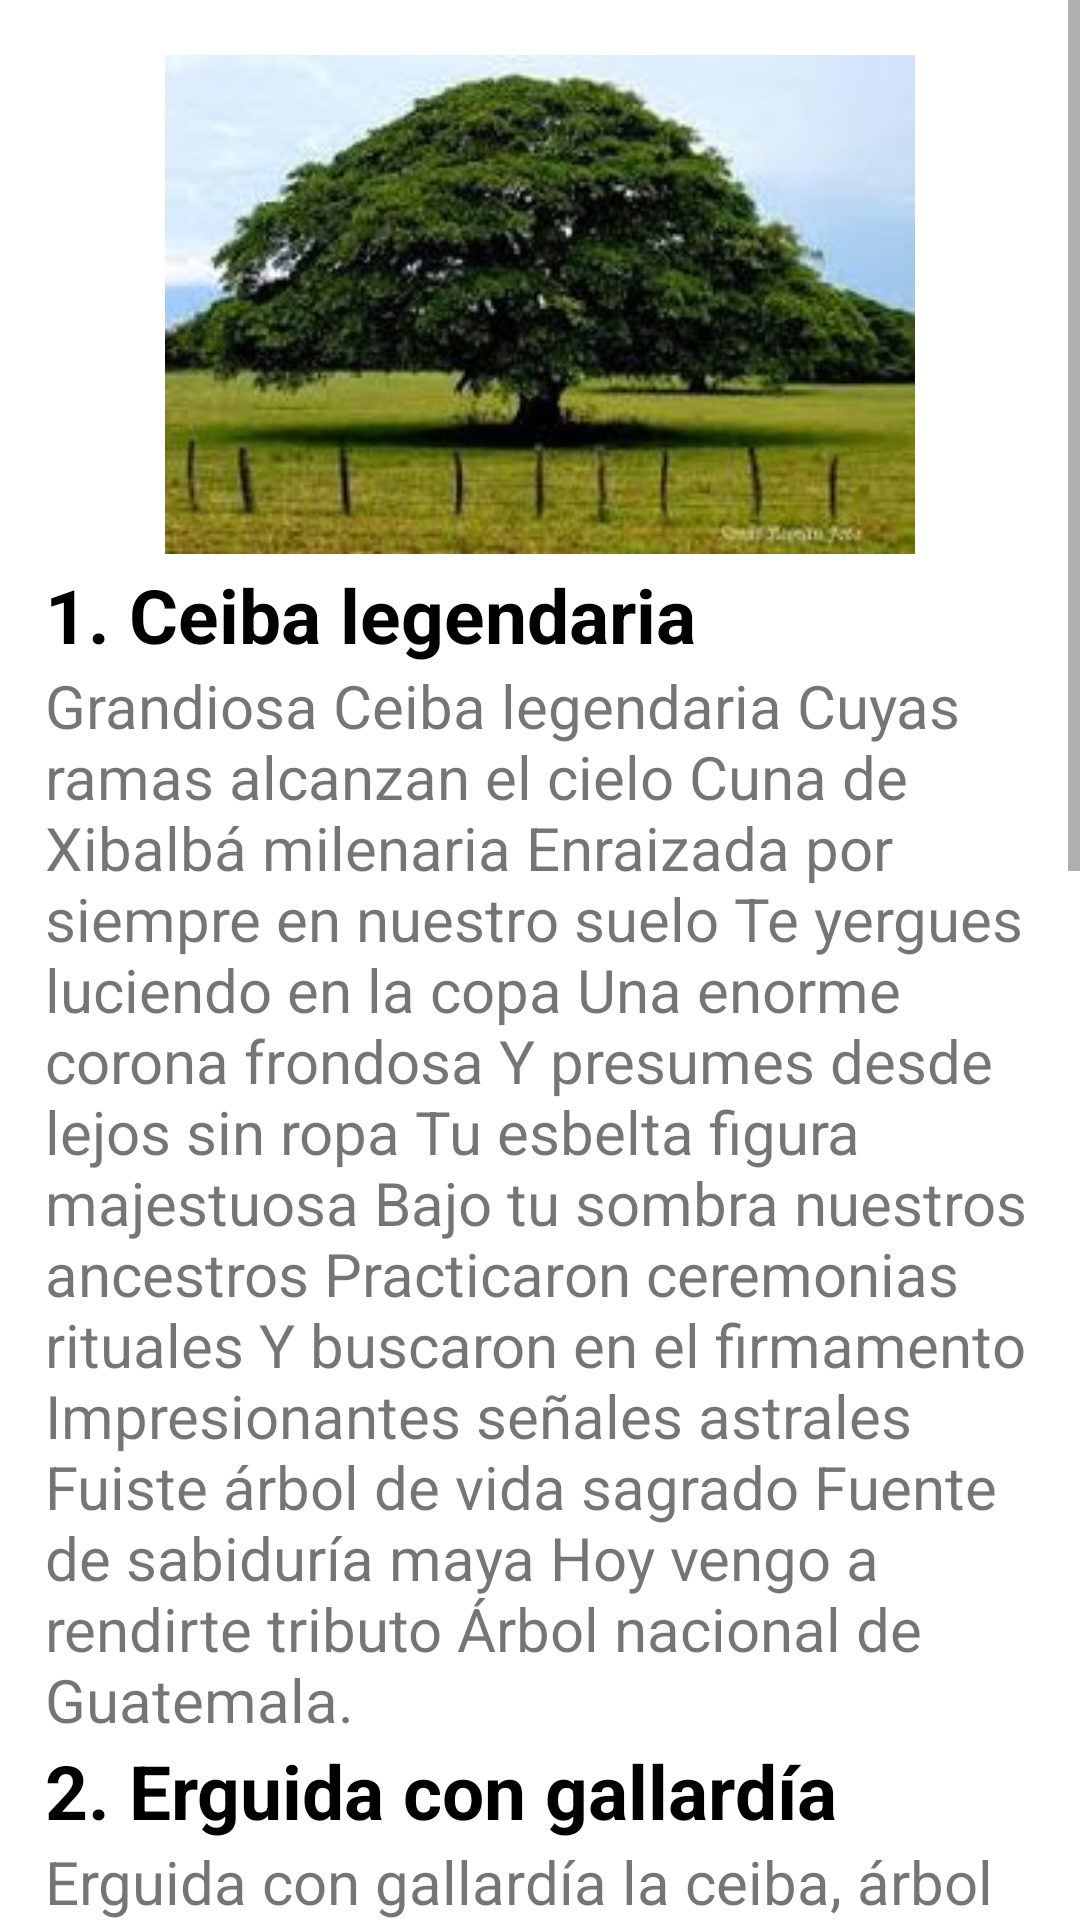

Write the Android layout XML for this screen, with the resource values it uses.
<!-- AndroidManifest.xml: application theme Theme.MyApp_Poema -->
<!-- res/layout/activity_ma_ceiba.xml -->
<?xml version="1.0" encoding="utf-8"?>
<LinearLayout xmlns:android="http://schemas.android.com/apk/res/android"
    xmlns:app="http://schemas.android.com/apk/res-auto"
    xmlns:tools="http://schemas.android.com/tools"
    android:layout_width="match_parent"
    android:layout_height="match_parent"
    tools:context=".MA_Ceiba">

    <ScrollView
        android:layout_width="wrap_content"
        android:layout_height="wrap_content">
        <LinearLayout
            android:layout_width="match_parent"
            android:layout_height="match_parent"
            android:orientation="vertical"
            android:layout_margin="15sp">
            <ImageView
                android:layout_width="wrap_content"
                android:layout_height="wrap_content"
                android:src="@drawable/ic_ceiba"
                android:layout_marginHorizontal="40sp"
                />
            <TextView
                android:layout_width="wrap_content"
                android:layout_height="wrap_content"
                android:text="1. Ceiba legendaria"
                android:textSize="25sp"
                android:textStyle="bold"
                android:textColor="@color/black"
                />
            <TextView
                android:layout_width="wrap_content"
                android:layout_height="wrap_content"
                android:text="@string/Ceiba1"
                android:textSize="20sp"
                android:justificationMode="inter_word"
                android:textIsSelectable="true"
                />
            <TextView
                android:layout_width="wrap_content"
                android:layout_height="wrap_content"
                android:text="2. Erguida con gallardía"
                android:textSize="25sp"
                android:textStyle="bold"
                android:textColor="@color/black"
                />
            <TextView
                android:layout_width="wrap_content"
                android:layout_height="wrap_content"
                android:text="@string/Ceiba2"
                android:textSize="20sp"
                android:justificationMode="inter_word"
                android:textIsSelectable="true"
                />
            <TextView
                android:layout_width="wrap_content"
                android:layout_height="wrap_content"
                android:text="3. A la Ceiba petandra"
                android:textSize="25sp"
                android:textStyle="bold"
                android:textColor="@color/black"
                />
            <TextView
                android:layout_width="wrap_content"
                android:layout_height="wrap_content"
                android:text="@string/Ceiba3"
                android:textSize="20sp"
                android:justificationMode="inter_word"
                android:textIsSelectable="true"
                />


        </LinearLayout>



    </ScrollView>
</LinearLayout>
<!-- resources referenced by this layout -->
<resources>
  <!-- drawable ic_ceiba: jpg bitmap (drawable-v24, 16895 bytes) -->
  <string name="Ceiba1">
  Grandiosa Ceiba legendaria
  Cuyas ramas alcanzan el cielo
  Cuna de Xibalbá milenaria
  Enraizada por siempre en nuestro suelo
  
  Te yergues luciendo en la copa
  Una enorme corona frondosa
  Y presumes desde lejos sin ropa
  Tu esbelta figura majestuosa
  
  Bajo tu sombra nuestros ancestros
  Practicaron ceremonias rituales
  Y buscaron en el firmamento
  Impresionantes señales astrales
  
  Fuiste árbol de vida sagrado
  Fuente de sabiduría maya
  Hoy vengo a rendirte tributo
  Árbol nacional de Guatemala.
      </string>
  <string name="Ceiba2">
  Erguida con gallardía
  la ceiba, árbol nacional,
  a primeras horas del nuevo día
  eleva al cielo su verde cantar,
  y por eso mi espíritu levanto
  para dedicarle mis versos
  y mis acentos tersos.
  
  Nuestro árbol nacional
  -decía mi abuelo Juan-,
  nos prodiga su sombra sin igual
  y los quetzales a su seno van.
  
  Y es que la ceiba con su sombra
  a las alegrías nombra,
  y no es de extrañar que una sinfonía
  de sus ramas brote cada día.
      </string>
  <string name="Ceiba3">
  La ceiba Árbol Nacional de Guatemala
  Exaltada por el botánico Ulises Rojas
  Con miras de evitar a toda costa su tala
  Para que sigan dando sombra sus hojas.
  
  Ceiba Pentandra fiel insignia de mi país
  Representante de la flora guatemalteca
  Que en las grandes y altas montañas vivís
  Para dar cobijo y que la hierba, no esté seca.
  
  Ceiba Pentandra, representas el orgullo
  De nuestras soberanas raíces mayas
  Que nos abrigó como su tierno capullo
  Y para tal fin libraron continúas batallas.
  
  Ceiba Árbol Nacional de mi patria amada
  Son tus verdes follajes terciopelo de aves;
  Eres reverenciado como el árbol de la vida
  Pócima medicinal incorporada en jarabes.
      </string>
  <style name="Theme.MyApp_Poema" parent="Theme.MaterialComponents.DayNight.DarkActionBar">
          
          <item name="colorPrimary">@color/purple_500</item>
          <item name="colorPrimaryVariant">@color/purple_700</item>
          <item name="colorOnPrimary">@color/white</item>
          
          <item name="colorSecondary">@color/teal_200</item>
          <item name="colorSecondaryVariant">@color/teal_700</item>
          <item name="colorOnSecondary">@color/black</item>
          
          <item name="android:statusBarColor" tools:targetApi="l">?attr/colorPrimaryVariant</item>
          
      </style>
  <!-- not gathered from this repository: default colours our renderer supplied (Android Studio template values) -->
  <color name="purple_500">#FF6200EE</color>
  <color name="purple_700">#FF3700B3</color>
  <color name="teal_200">#FF03DAC5</color>
  <color name="teal_700">#FF018786</color>
  <color name="black">#FF000000</color>
  <color name="white">#FFFFFFFF</color>
</resources>
